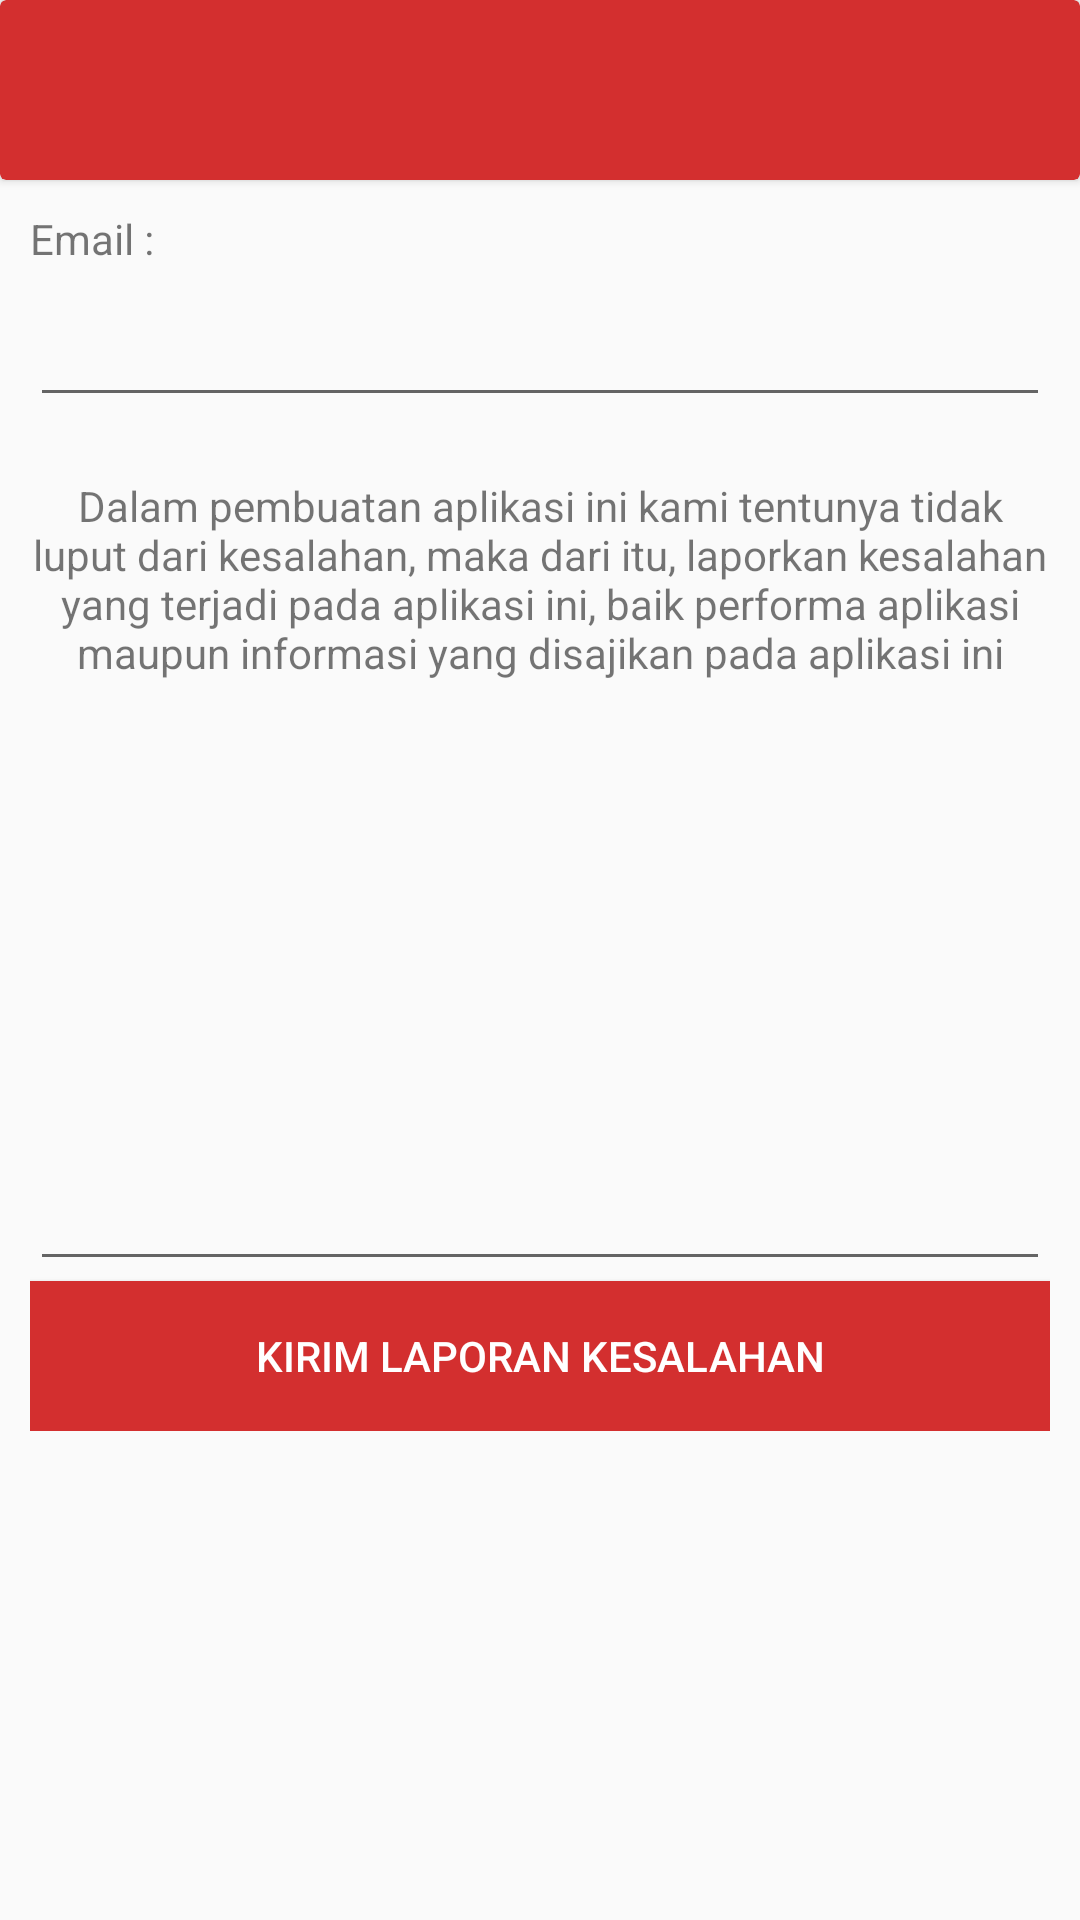

Produce the Android XML layout that renders to this screen, including the resource entries it uses.
<!-- AndroidManifest.xml: application theme AppTheme -->
<!-- res/layout/activity_lapor.xml -->
<?xml version="1.0" encoding="utf-8"?>
<androidx.constraintlayout.widget.ConstraintLayout xmlns:android="http://schemas.android.com/apk/res/android"
    xmlns:app="http://schemas.android.com/apk/res-auto"
    xmlns:tools="http://schemas.android.com/tools"
    android:layout_width="match_parent"
    android:layout_height="match_parent"
    tools:context=".Lapor">
    <androidx.cardview.widget.CardView
        android:id="@+id/bar"
        android:layout_width="match_parent"
        android:layout_height="60dp"
        app:cardBackgroundColor="@color/colorPrimary">
        <LinearLayout
            android:layout_width="wrap_content"
            android:layout_height="match_parent"
            android:orientation="horizontal"
            android:layout_gravity="center_vertical">
            <ImageButton
                android:id="@+id/lpr_back_button"
                android:layout_width="50dp"
                android:layout_height="50dp"
                android:src="@drawable/ic_back"
                android:background="@null"
                android:layout_gravity="center_vertical"
                android:clickable="true"/>
        </LinearLayout>
    </androidx.cardview.widget.CardView>

    <LinearLayout
        android:layout_width="match_parent"
        android:layout_height="wrap_content"
        android:orientation="vertical"
        app:layout_constraintTop_toBottomOf="@+id/bar"
        android:padding="10dp">
        <TextView
            android:layout_width="match_parent"
            android:layout_height="wrap_content"
            android:text="Email :"/>
        <EditText
            android:id="@+id/editEmail"
            android:layout_width="match_parent"
            android:layout_height="50dp"/>
        <TextView
            android:textAlignment="center"
            android:layout_marginTop="20dp"
            android:text="@string/kesalahan"
            android:layout_width="match_parent"
            android:layout_height="wrap_content"/>
        <EditText
            android:id="@+id/editLaporan"
            android:layout_width="match_parent"
            android:layout_height="200dp"/>
        <Button
            android:id="@+id/btnSubmit"
            android:background="@color/colorPrimary"
            android:layout_width="match_parent"
            android:text="Kirim Laporan Kesalahan"
            android:textColor="#FFF"
            android:layout_height="50dp"/>
    </LinearLayout>

</androidx.constraintlayout.widget.ConstraintLayout>
<!-- resources referenced by this layout -->
<resources>
  <color name="colorPrimary">#d32f2f</color>
  <string name="kesalahan">
          Dalam pembuatan aplikasi ini kami tentunya tidak luput dari kesalahan, maka dari itu, laporkan kesalahan yang terjadi pada aplikasi ini,
          baik performa aplikasi maupun informasi yang disajikan pada aplikasi ini
      </string>
  <style name="AppTheme" parent="Theme.AppCompat.Light.NoActionBar">
          
          <item name="colorPrimary">#D50000</item>
          <item name="colorPrimaryDark">#D50000</item>
          <item name="colorAccent">#288371</item>
      </style>
</resources>
